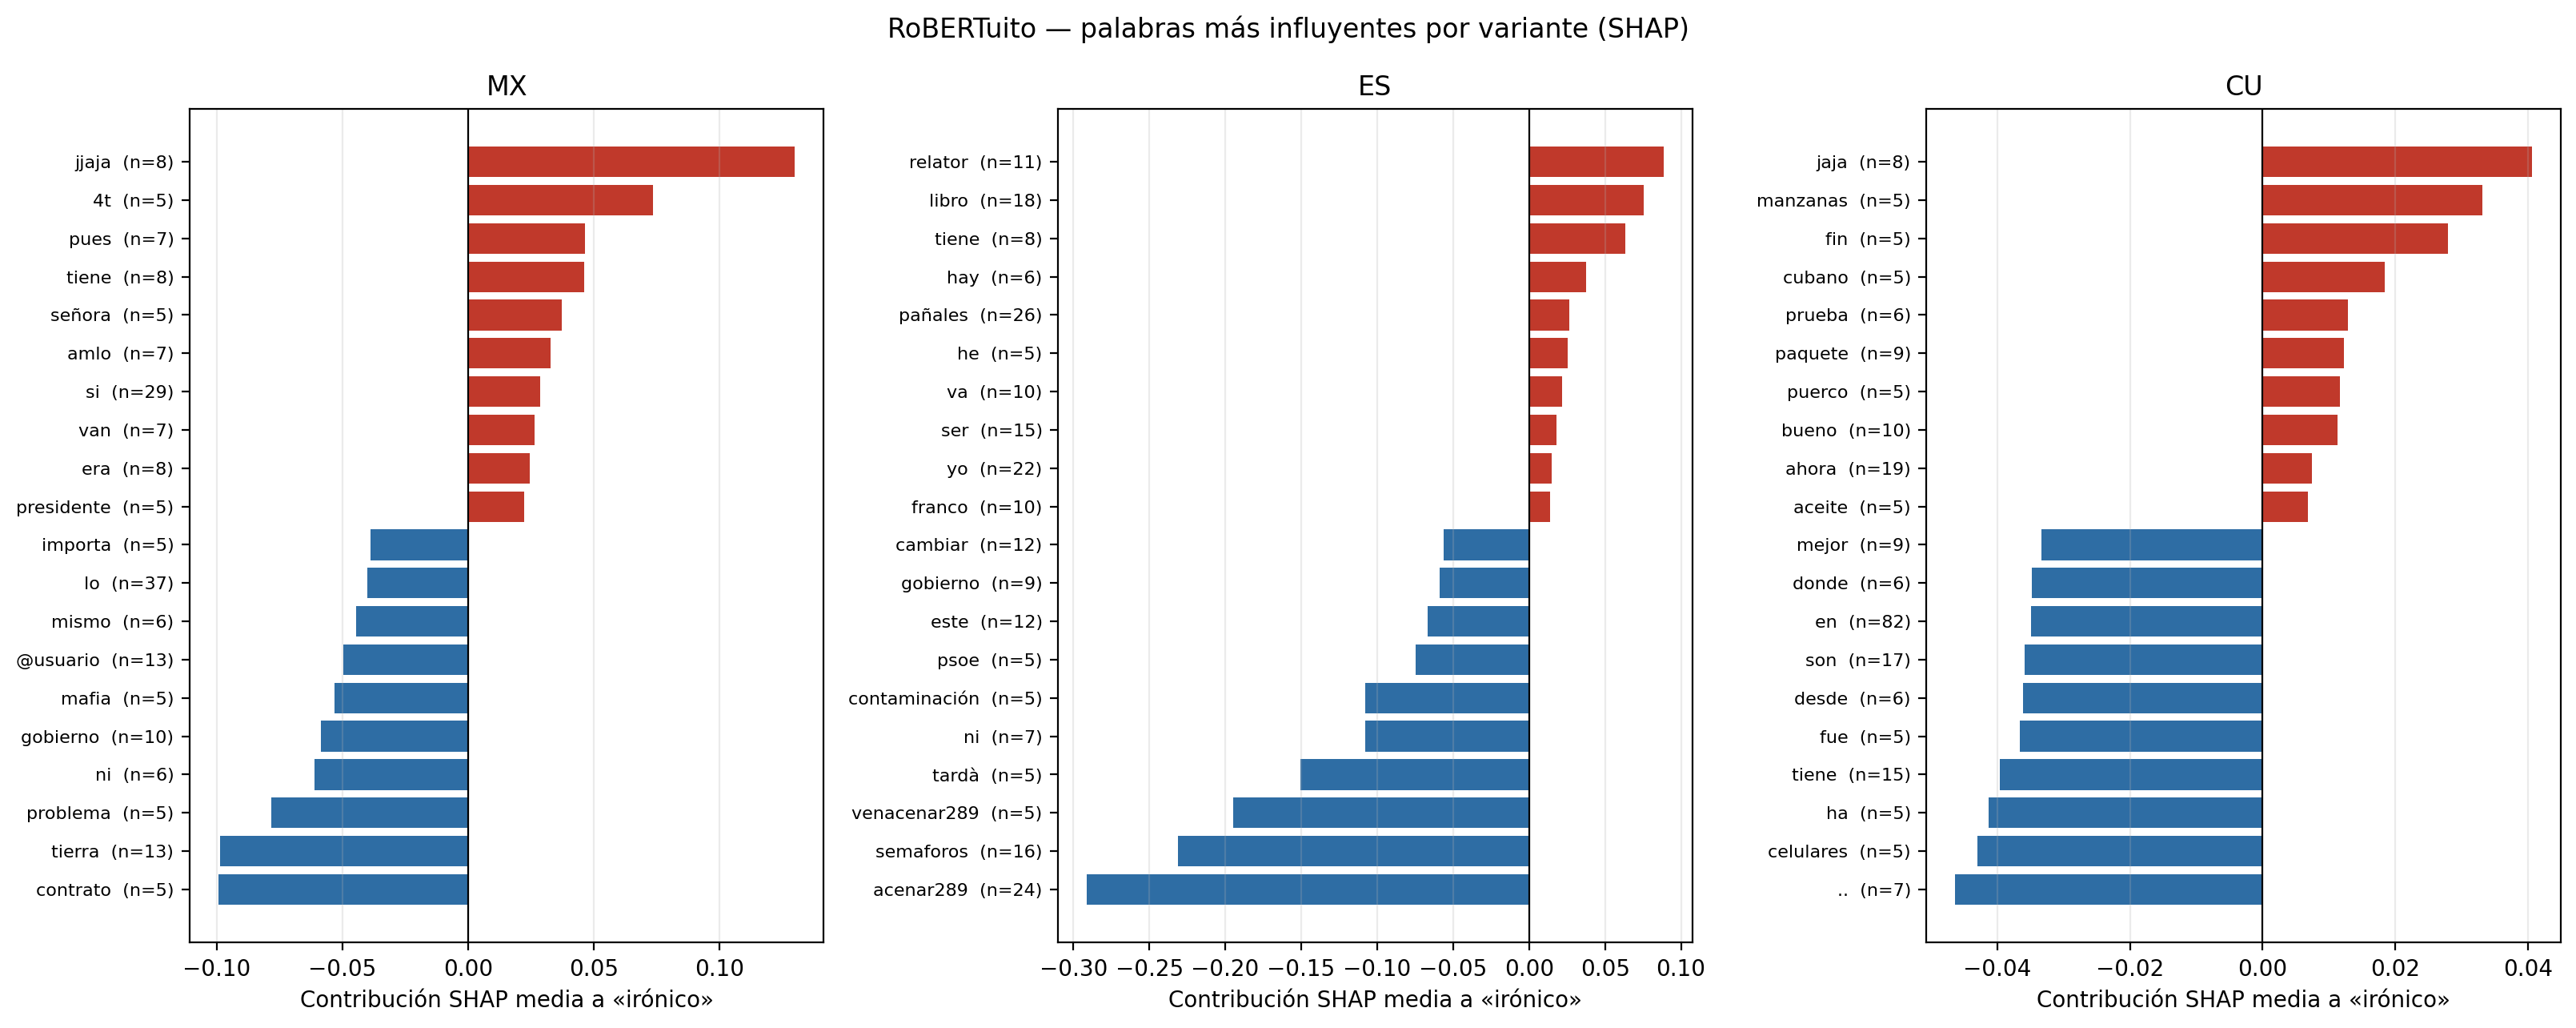

The file beside this chart, header and first rows:
variante, token_normalizado, n_textos, shap_medio, shap_abs_medio, shap_total
cu, jaja, 8, 0.04061, 0.04061, 0.3249
cu, manzanas, 5, 0.03312, 0.04311, 0.1656
cu, fin, 5, 0.02802, 0.03217, 0.1401
cu, cubano, 5, 0.01839, 0.02493, 0.09193
cu, prueba, 6, 0.01284, 0.02964, 0.07706
cu, paquete, 9, 0.01228, 0.01392, 0.1351
cu, puerco, 5, 0.0117, 0.01952, 0.05851
cu, bueno, 10, 0.01128, 0.01491, 0.1128
cu, ahora, 19, 0.007453, 0.02035, 0.1565
cu, aceite, 5, 0.006835, 0.01315, 0.03418
cu, salario, 5, 0.006757, 0.01199, 0.04054
cu, esos, 6, 0.005751, 0.01491, 0.03451
cu, qué, 5, 0.005055, 0.01336, 0.02528
cu, estamos, 6, 0.005051, 0.01402, 0.03536
cu, precio, 5, 0.004488, 0.01383, 0.02244
cu, bien, 7, 0.003789, 0.007667, 0.02652
cu, entonces, 5, 0.002889, 0.0212, 0.01733
cu, eso, 20, 0.002675, 0.01082, 0.06419
cu, favor, 5, 0.002556, 0.01399, 0.01278
cu, cosa, 6, 0.002129, 0.01405, 0.01277
cu, buen, 5, 0.00186, 0.013, 0.009299
cu, así, 6, 0.001655, 0.01503, 0.009933
cu, dinero, 6, 0.001267, 0.005473, 0.007604
cu, etecsa, 15, 0.001208, 0.03813, 0.01812
cu, dice, 6, 0.0007591, 0.004552, 0.005313
cu, ahí, 5, 0.0005496, 0.008059, 0.002748
cu, vez, 5, 0.0003772, 0.007127, 0.002263
cu, mi, 12, 0.0002594, 0.01309, 0.003632
cu, va, 11, -0.0002034, 0.01526, -0.002238
cu, dentro, 5, -0.0009269, 0.005456, -0.004635
cu, internet, 14, -0.001036, 0.0125, -0.01554
cu, nos, 13, -0.001624, 0.01058, -0.02273
cu, cuc, 7, -0.001706, 0.003893, -0.01365
cu, cuba, 15, -0.001931, 0.01363, -0.02897
cu, tenemos, 5, -0.002728, 0.003263, -0.01364
cu, yo, 8, -0.002807, 0.01611, -0.02526
cu, este, 9, -0.002956, 0.01103, -0.02956
cu, habana, 8, -0.003095, 0.01391, -0.02786
cu, años, 7, -0.003211, 0.01454, -0.02248
cu, estas, 5, -0.003363, 0.01226, -0.02018
cu, mucho, 7, -0.003428, 0.02637, -0.02399
cu, mas, 16, -0.004082, 0.01159, -0.08572
cu, gracias, 5, -0.004377, 0.04167, -0.02188
cu, tengo, 10, -0.004517, 0.01105, -0.04517
cu, menos, 10, -0.005042, 0.0234, -0.05546
cu, dia, 5, -0.005096, 0.006283, -0.03057
cu, pais, 5, -0.005212, 0.01039, -0.02606
cu, todo, 14, -0.005368, 0.03014, -0.07516
cu, ver, 10, -0.005949, 0.00741, -0.05949
cu, claro, 6, -0.006148, 0.008788, -0.03689
cu, te, 16, -0.00617, 0.009861, -0.1357
cu, 5, 5, -0.006397, 0.01274, -0.03198
cu, si, 38, -0.007079, 0.02224, -0.3186
cu, precios, 7, -0.007703, 0.008363, -0.05392
cu, aqui, 5, -0.007714, 0.007714, -0.03857
cu, todos, 13, -0.008331, 0.01632, -0.125
cu, la, 101, -0.008814, 0.01453, -1.322
cu, buena, 6, -0.008896, 0.01466, -0.05338
cu, muy, 12, -0.009576, 0.02104, -0.1436
cu, era, 5, -0.009634, 0.0152, -0.04817
... 293 more rows
